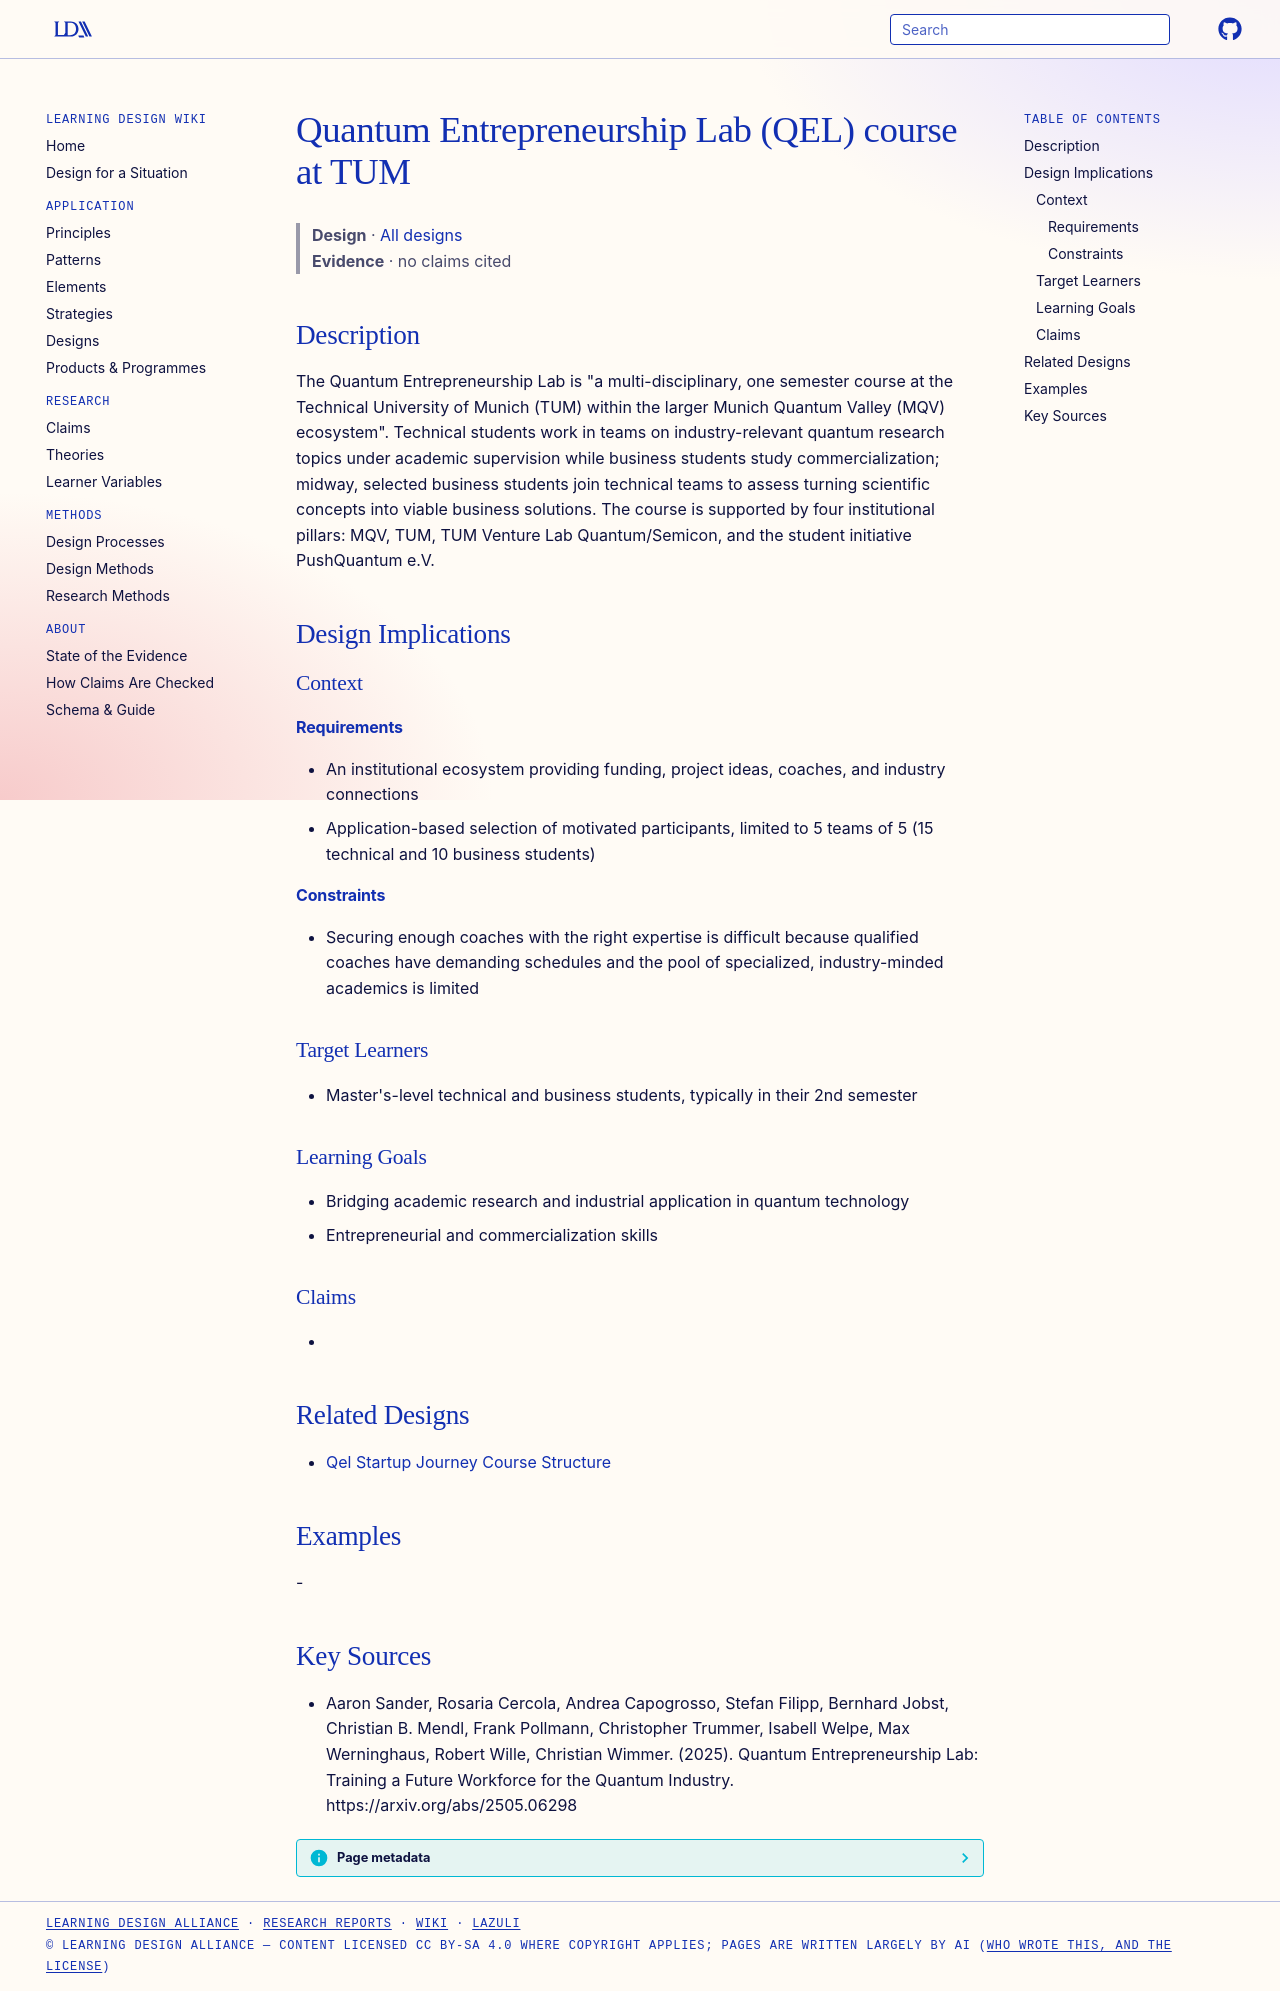

repository: Learning-Design-Alliance/learning-wiki · page: designs/quantum-entrepreneurship-lab-course/index.html · generator: mkdocs

---
type: design
id: quantum-entrepreneurship-lab-course
title: Quantum Entrepreneurship Lab (QEL) course at TUM
description: "The Quantum Entrepreneurship Lab is \"a multi-disciplinary, one semester course at the Technical University of Munich (TUM) within the larger Munich Quantum Valley (MQV) ecosystem\"."
status: review
generated:
  by: "process:settle-candidates"
  at: 2026-11-21
sources:
  - id: aaron-sander-2025
    resource: "https://arxiv.org/abs/2505.06298"
    title: "Aaron Sander, Rosaria Cercola, Andrea Capogrosso, Stefan Filipp, Bernhard Jobst, Christian B. Mendl, Frank Pollmann, Christopher Trummer, Isabell Welpe, Max Werninghaus, Robert Wille, Christian Wimmer. (2025). Quantum Entrepreneurship Lab: Training a Future Workforce for the Quantum Industry. https://arxiv.org/abs/2505.06298"
    author: Aaron Sander, Rosaria Cercola, Andrea Capogrosso, Stefan Filipp, Bernhard Jobst, Christian B. Mendl, Frank Pollmann, Christopher Trummer, Isabell Welpe, Max Werninghaus, Robert Wille, Christian Wimmer
---

# Quantum Entrepreneurship Lab (QEL) course at TUM

> **Design** · [All designs](index.md)
> **Evidence** · no claims cited

## Description
The Quantum Entrepreneurship Lab is "a multi-disciplinary, one semester course at the Technical University of Munich (TUM) within the larger Munich Quantum Valley (MQV) ecosystem". Technical students work in teams on industry-relevant quantum research topics under academic supervision while business students study commercialization; midway, selected business students join technical teams to assess turning scientific concepts into viable business solutions. The course is supported by four institutional pillars: MQV, TUM, TUM Venture Lab Quantum/Semicon, and the student initiative PushQuantum e.V.

## Design Implications

### Context
#### Requirements
- An institutional ecosystem providing funding, project ideas, coaches, and industry connections
- Application-based selection of motivated participants, limited to 5 teams of 5 (15 technical and 10 business students)
#### Constraints
- Securing enough coaches with the right expertise is difficult because qualified coaches have demanding schedules and the pool of specialized, industry-minded academics is limited

### Target Learners
- Master's-level technical and business students, typically in their 2nd semester

### Learning Goals
- Bridging academic research and industrial application in quantum technology
- Entrepreneurial and commercialization skills

### Claims
- 

## Related Designs
- [Qel Startup Journey Course Structure](qel-startup-journey-course-structure.md)

## Examples
-

## Key Sources
- Aaron Sander, Rosaria Cercola, Andrea Capogrosso, Stefan Filipp, Bernhard Jobst, Christian B. Mendl, Frank Pollmann, Christopher Trummer, Isabell Welpe, Max Werninghaus, Robert Wille, Christian Wimmer. (2025). Quantum Entrepreneurship Lab: Training a Future Workforce for the Quantum Industry. https://arxiv.org/abs/2505.06298
